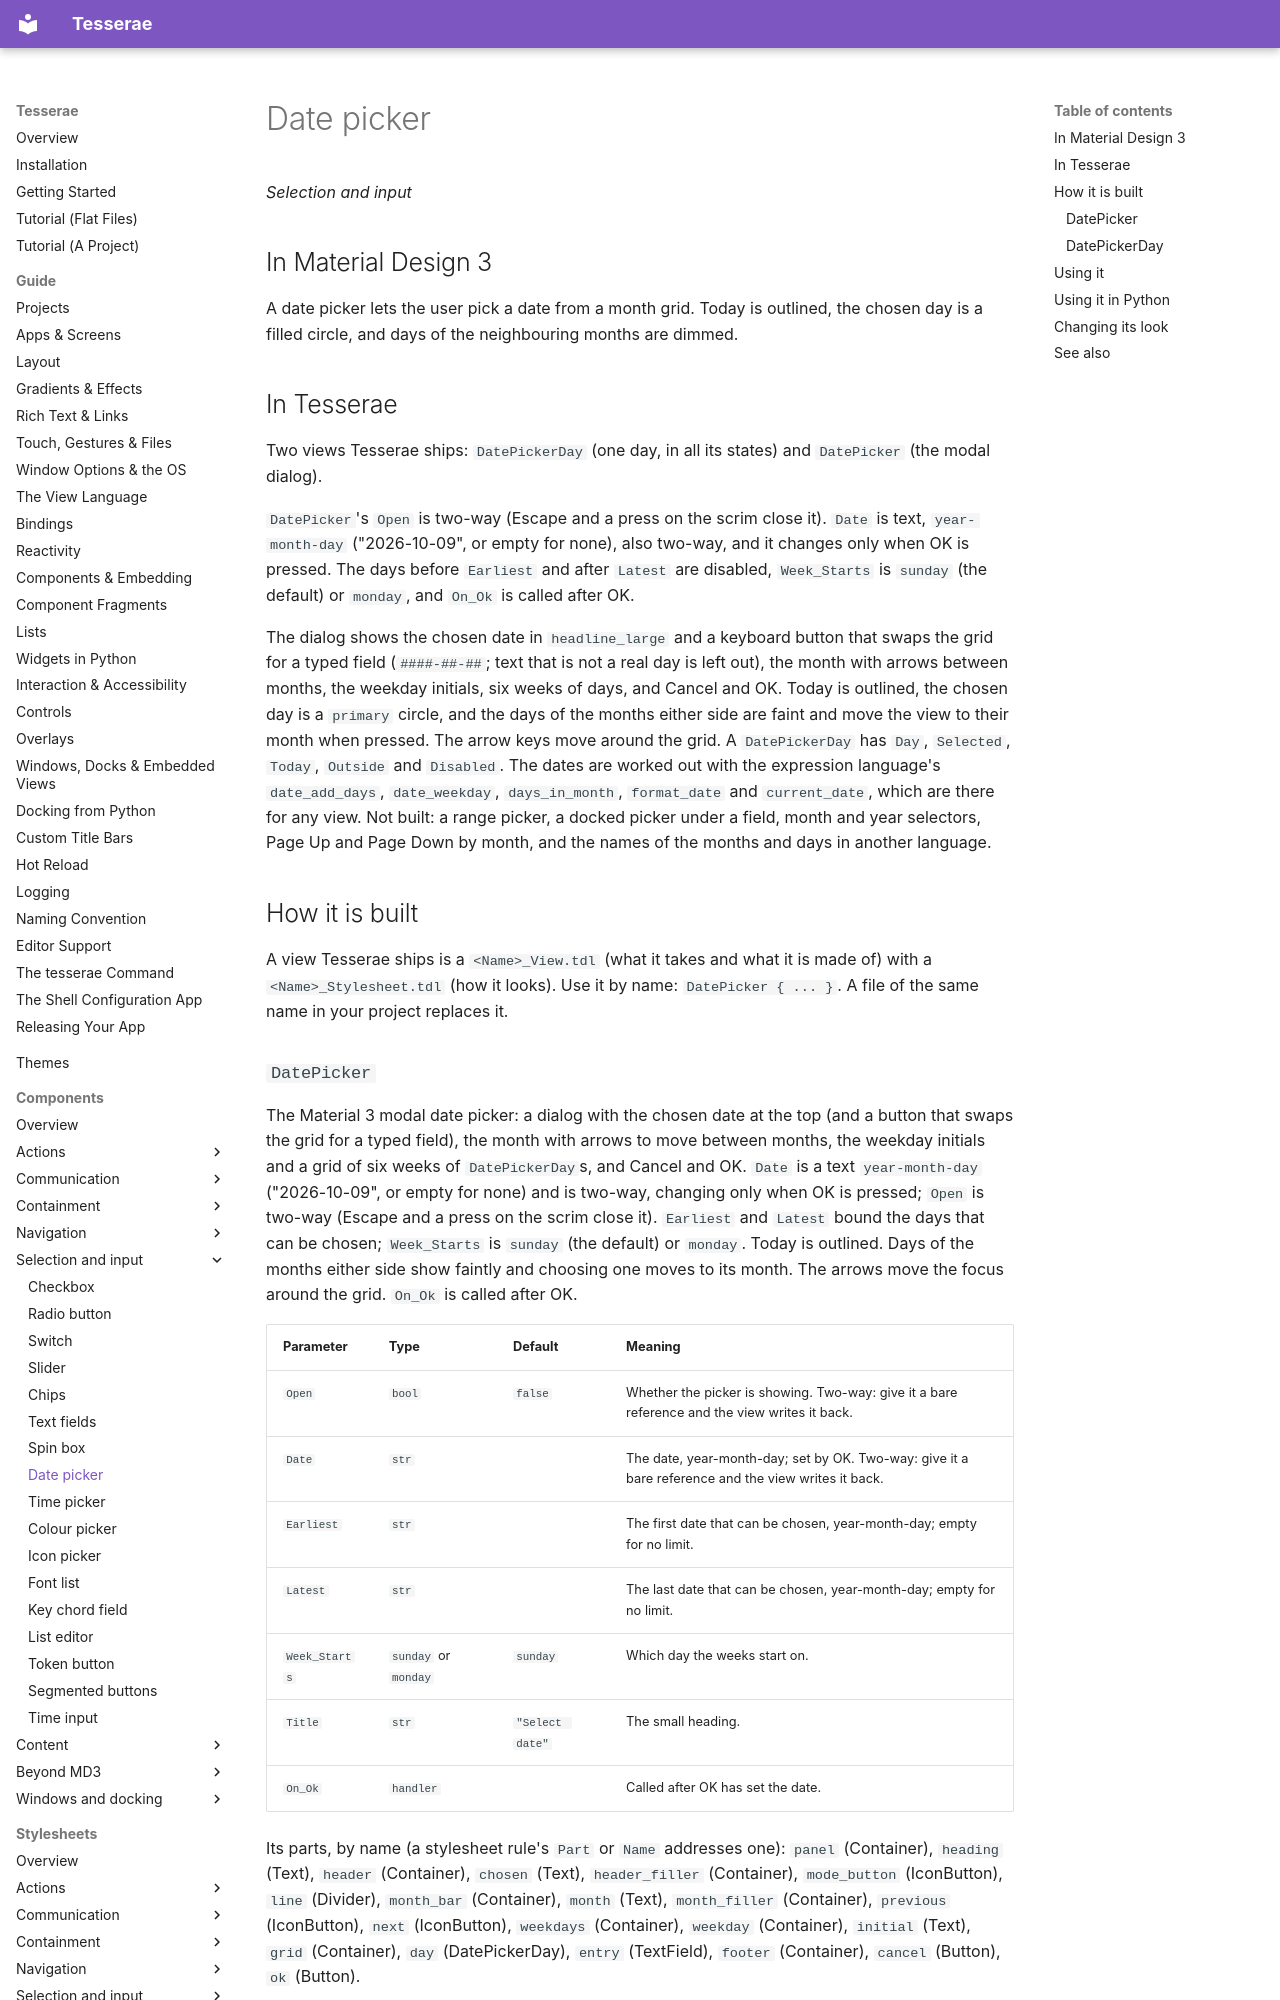

repository: mindderivative/tess-ui · page: components/date-pickers/index.html · generator: mkdocs

# Date picker

*Selection and input*

## In Material Design 3

A date picker lets the user pick a date from a month grid. Today is outlined, the chosen day is a filled
circle, and days of the neighbouring months are dimmed.

## In Tesserae

Two views Tesserae ships: `DatePickerDay` (one day, in all its states) and `DatePicker` (the modal dialog).

`DatePicker`'s `Open` is two-way (Escape and a press on the scrim close it). `Date` is text, `year-month-day` ("2026-10-09", or empty for none), also two-way, and it changes only
when OK is pressed. The days before `Earliest` and after `Latest` are disabled, `Week_Starts` is `sunday` (the default) or `monday`, and `On_Ok` is called after OK.

The dialog shows the chosen date in `headline_large` and a keyboard button that swaps the grid for a typed field (`####-##-##`; text that is not a real day is left out), the month with arrows between months, the
weekday initials, six weeks of days, and Cancel and OK. Today is outlined, the chosen day is a `primary` circle, and the days of the months either side are faint and move
the view to their month when pressed. The arrow keys move around the grid. A `DatePickerDay` has `Day`, `Selected`, `Today`, `Outside` and `Disabled`. The dates are worked out with
the expression language's `date_add_days`, `date_weekday`, `days_in_month`, `format_date` and `current_date`, which are there for any view. Not built: a range picker,
a docked picker under a field, month and year selectors, Page Up and Page Down by month, and the names of the months and days in another language.

## How it is built

A view Tesserae ships is a `<Name>_View.tdl` (what it takes and what it is made of) with a `<Name>_Stylesheet.tdl` (how it looks). Use it by name: `DatePicker { ... }`. A file of the same name in your project replaces it.
